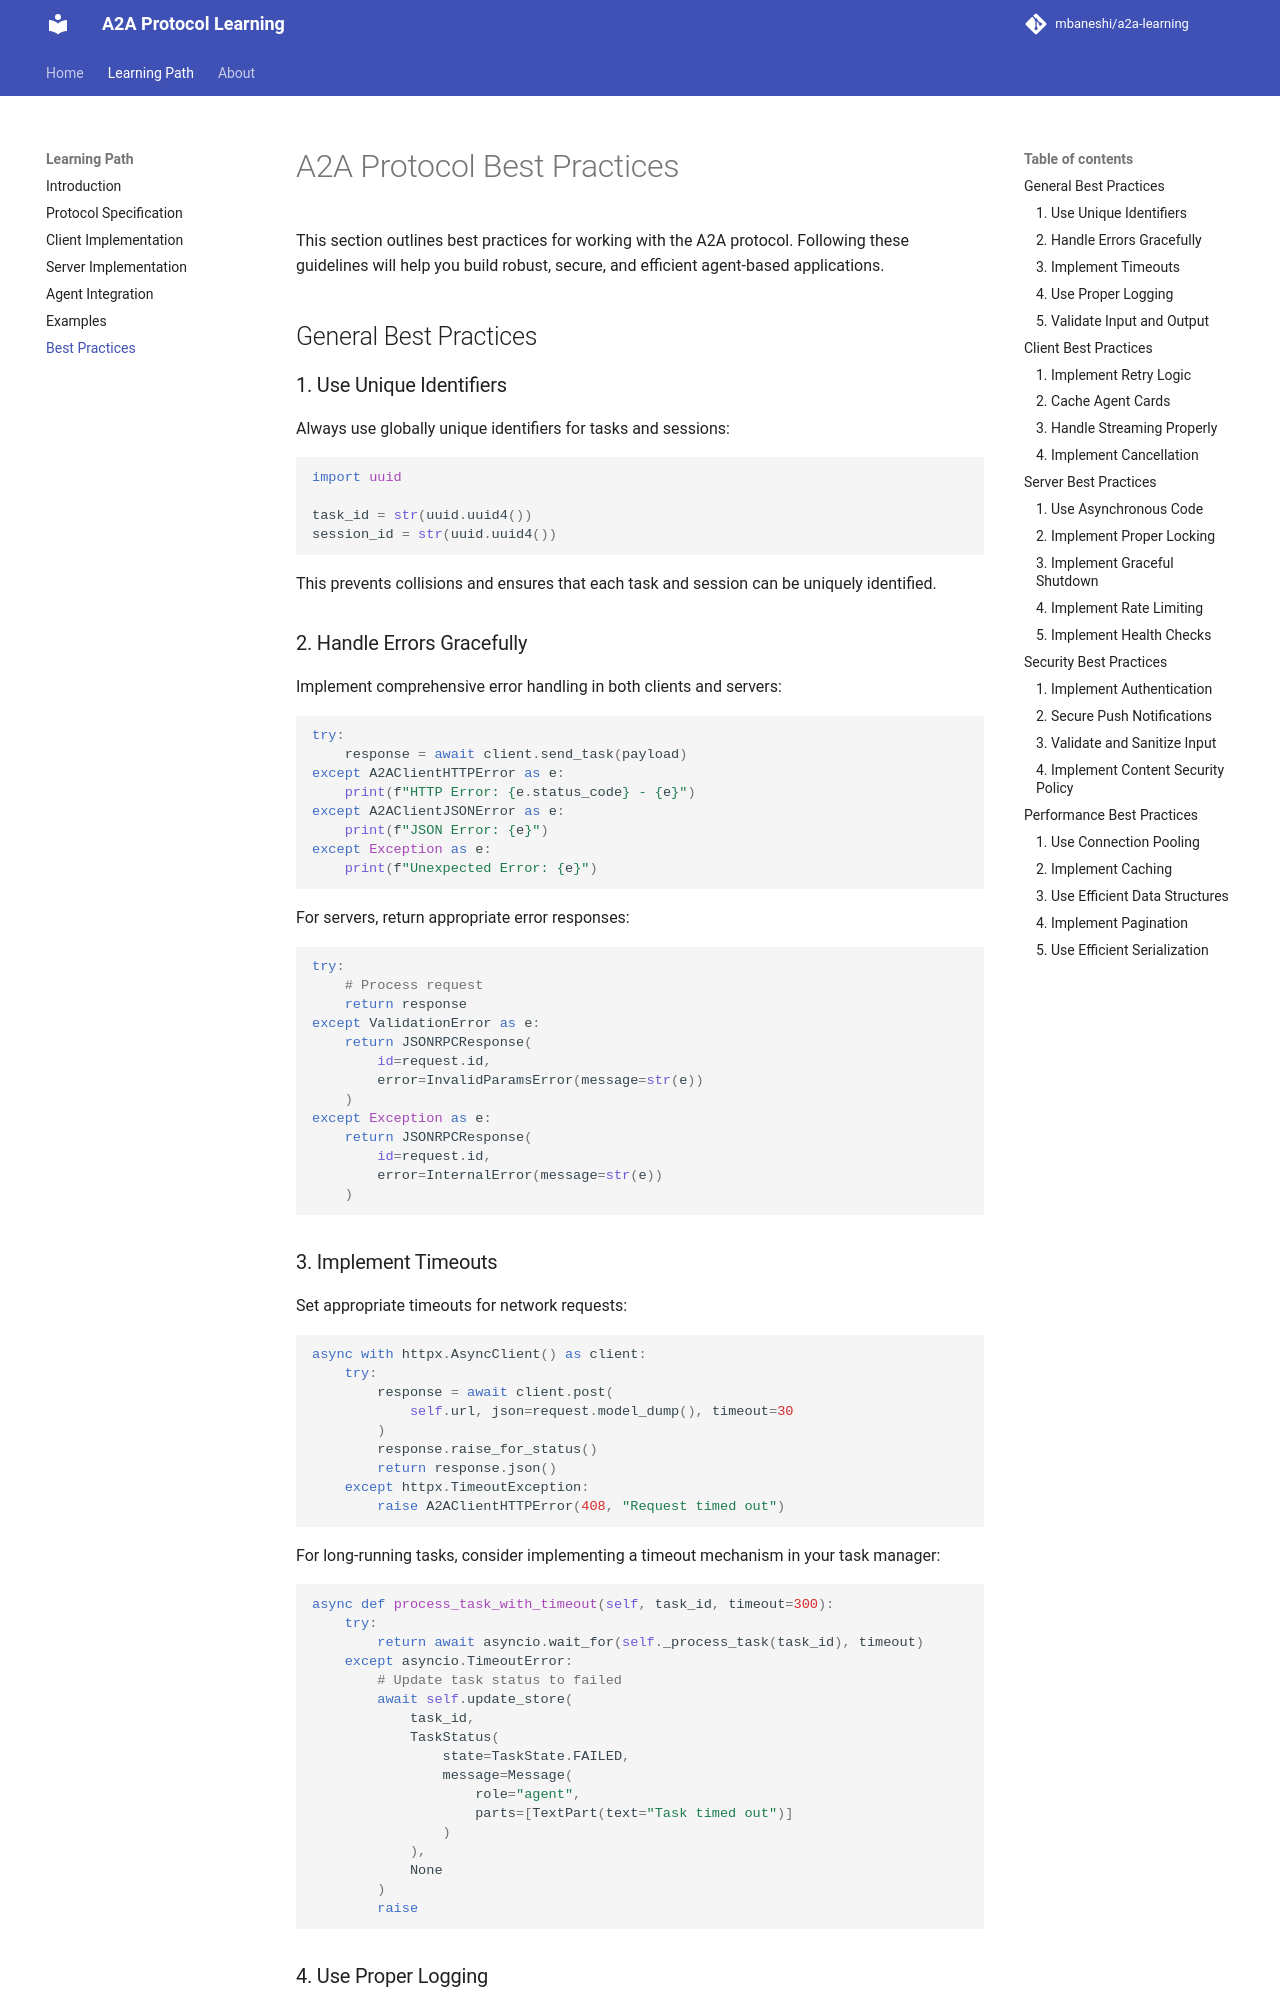

repository: mbaneshi/a2a-learning · page: best-practices/index.html · generator: mkdocs

# A2A Protocol Best Practices

This section outlines best practices for working with the A2A protocol. Following these guidelines will help you build robust, secure, and efficient agent-based applications.

## General Best Practices

### 1. Use Unique Identifiers

Always use globally unique identifiers for tasks and sessions:

```python
import uuid

task_id = str(uuid.uuid4())
session_id = str(uuid.uuid4())
```

This prevents collisions and ensures that each task and session can be uniquely identified.

### 2. Handle Errors Gracefully

Implement comprehensive error handling in both clients and servers:

```python
try:
    response = await client.send_task(payload)
except A2AClientHTTPError as e:
    print(f"HTTP Error: {e.status_code} - {e}")
except A2AClientJSONError as e:
    print(f"JSON Error: {e}")
except Exception as e:
    print(f"Unexpected Error: {e}")
```

For servers, return appropriate error responses:

```python
try:
    # Process request
    return response
except ValidationError as e:
    return JSONRPCResponse(
        id=request.id,
        error=InvalidParamsError(message=str(e))
    )
except Exception as e:
    return JSONRPCResponse(
        id=request.id,
        error=InternalError(message=str(e))
    )
```

### 3. Implement Timeouts

Set appropriate timeouts for network requests:

```python
async with httpx.AsyncClient() as client:
    try:
        response = await client.post(
            self.url, json=request.model_dump(), timeout=30
        )
        response.raise_for_status()
        return response.json()
    except httpx.TimeoutException:
        raise A2AClientHTTPError(408, "Request timed out")
```

For long-running tasks, consider implementing a timeout mechanism in your task manager:

```python
async def process_task_with_timeout(self, task_id, timeout=300):
    try:
        return await asyncio.wait_for(self._process_task(task_id), timeout)
    except asyncio.TimeoutError:
        # Update task status to failed
        await self.update_store(
            task_id,
            TaskStatus(
                state=TaskState.FAILED,
                message=Message(
                    role="agent",
                    parts=[TextPart(text="Task timed out")]
                )
            ),
            None
        )
        raise
```
